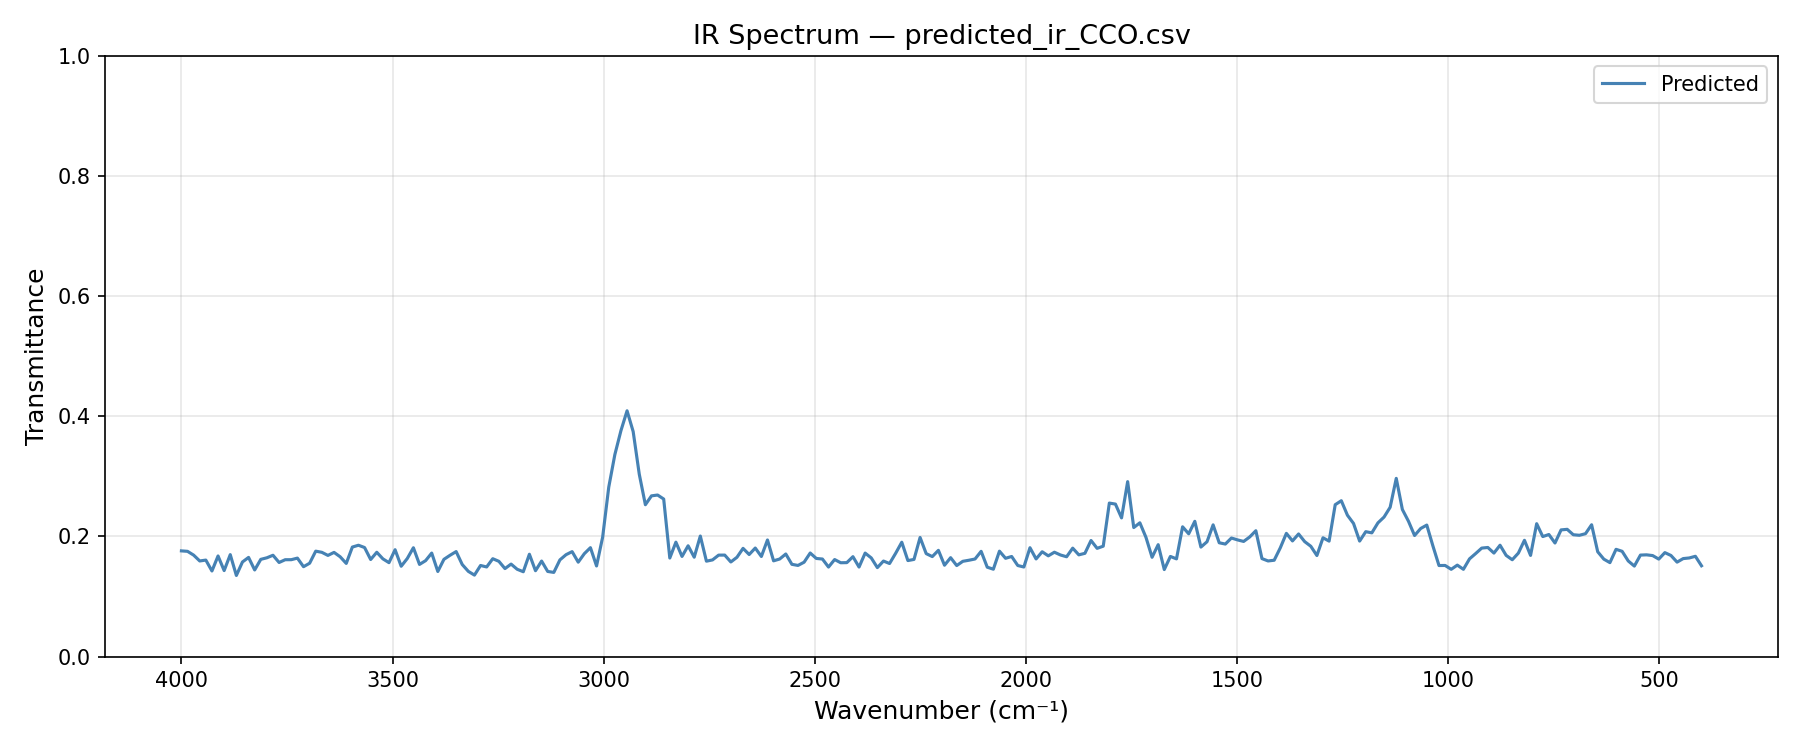

Values plotted in this chart, from the file beside it:
wavenumber_cm1, transmittance
400.0, 0.1512
414.5, 0.167
428.9, 0.1642
443.4, 0.1632
457.8, 0.1572
472.3, 0.1683
486.7, 0.1731
501.2, 0.1623
515.7, 0.1682
530.1, 0.1694
544.6, 0.169
559, 0.1507
573.5, 0.1592
588, 0.1753
602.4, 0.1786
616.9, 0.1564
631.3, 0.1622
645.8, 0.1745
660.2, 0.2195
674.7, 0.2046
689.2, 0.202
703.6, 0.2029
718.1, 0.2119
732.5, 0.2109
747, 0.1891
761.4, 0.2033
775.9, 0.1998
790.4, 0.2213
804.8, 0.1685
819.3, 0.1937
833.7, 0.1723
848.2, 0.1612
862.7, 0.1685
877.1, 0.1854
891.6, 0.1723
906, 0.1817
920.5, 0.1806
934.9, 0.1715
949.4, 0.1627
963.9, 0.1453
978.3, 0.1523
992.8, 0.1453
1007, 0.1517
1022, 0.1516
1036, 0.1843
1051, 0.219
1065, 0.2133
1080, 0.2016
1094, 0.2254
1108, 0.245
1123, 0.2968
1137, 0.2486
1152, 0.2323
1166, 0.2227
1181, 0.206
1195, 0.208
1210, 0.1923
1224, 0.2217
1239, 0.2354
1253, 0.2595
... 190 more rows
